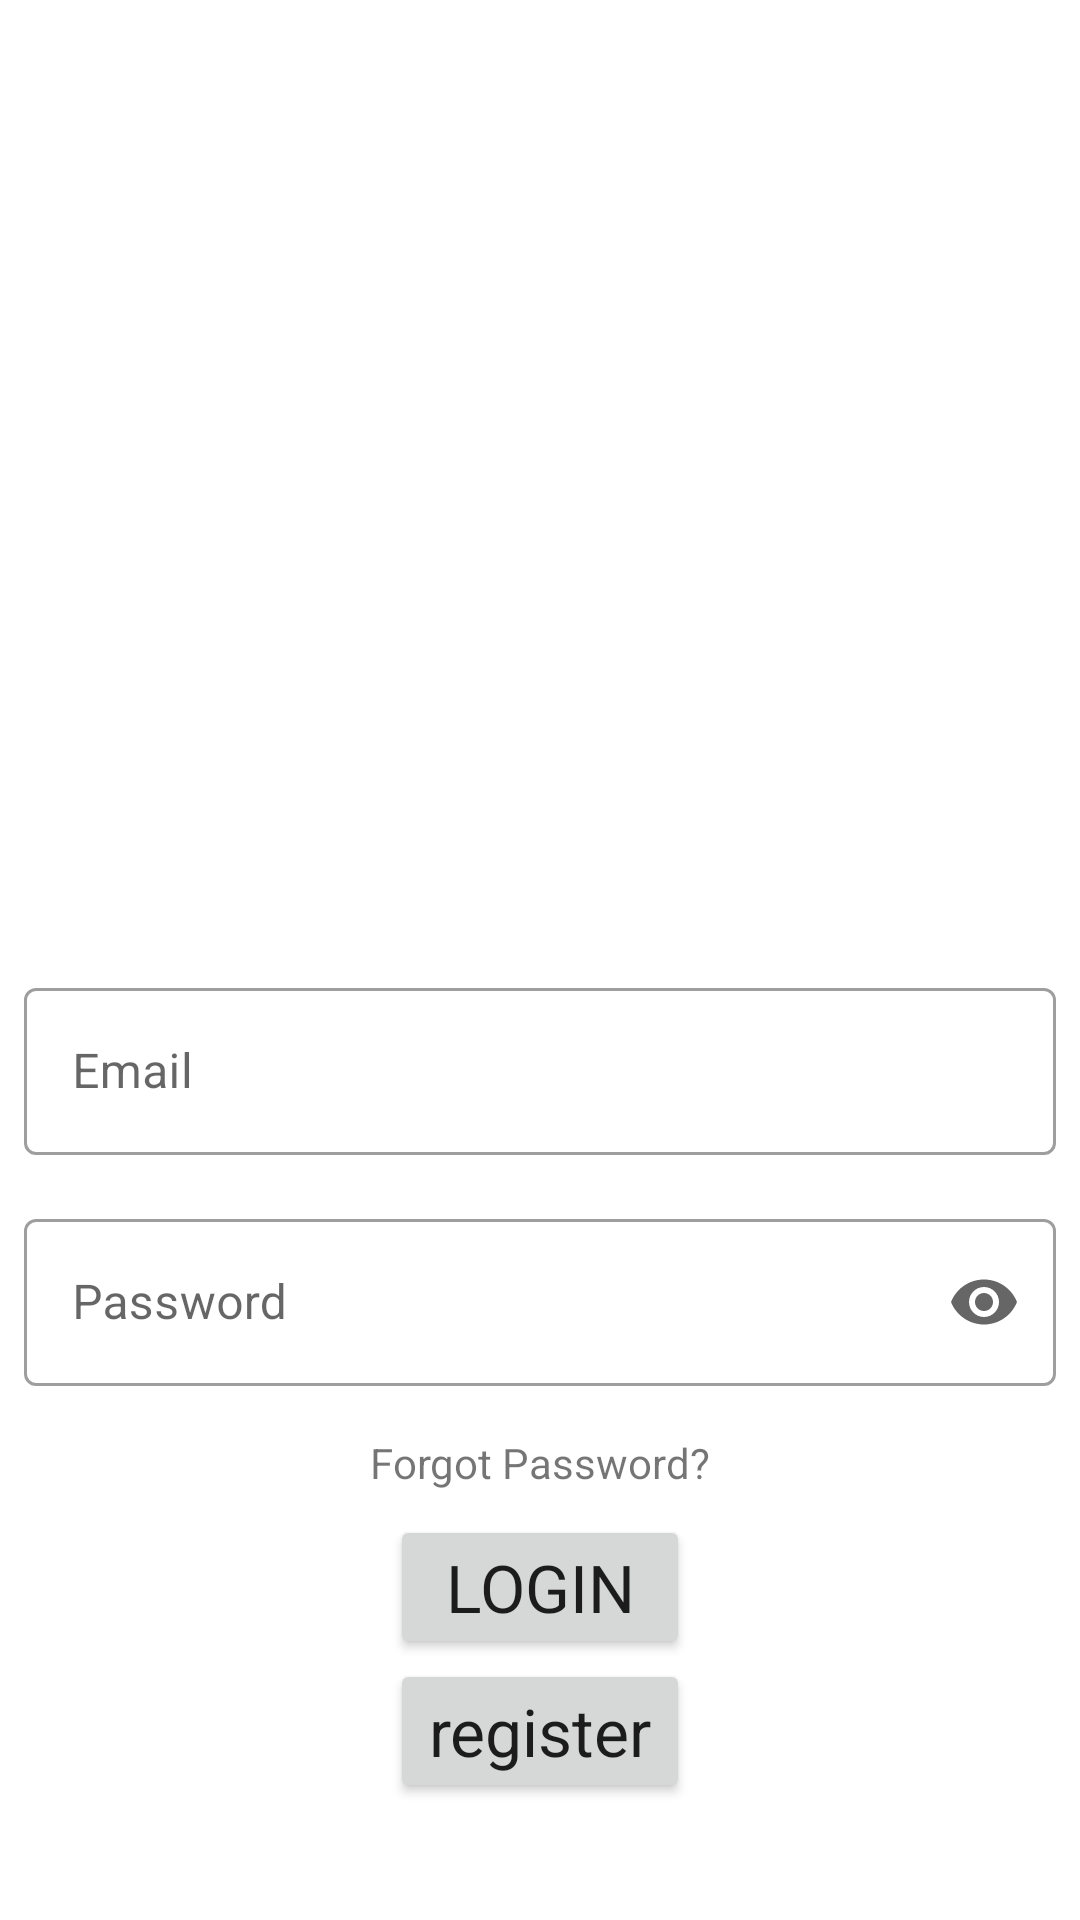

Reconstruct the res/layout file that produces this screen, plus the resources it refers to.
<!-- AndroidManifest.xml: application theme Theme.AndroidSingleActivityArchitecture -->
<!-- res/layout/fragment_login.xml -->
<?xml version="1.0" encoding="utf-8"?>
<layout xmlns:android="http://schemas.android.com/apk/res/android"
    xmlns:app="http://schemas.android.com/apk/res-auto"
    xmlns:tools="http://schemas.android.com/tools">

    <data>

    </data>

    <LinearLayout
        android:layout_width="match_parent"
        android:layout_height="match_parent"
        android:layout_margin="16dp"
        android:orientation="vertical"
        tools:context=".ui.fragments.LoginFragment">

        <ImageView
            android:layout_width="200dp"
            android:layout_height="200dp"
            android:layout_gravity="center"
            android:layout_marginTop="100dp"
            android:layout_marginBottom="16dp"
            android:src="@drawable/ic_sekdes" />

        <com.google.android.material.textfield.TextInputLayout
            style="@style/Widget.MaterialComponents.TextInputLayout.OutlinedBox"
            android:layout_width="match_parent"
            android:layout_height="wrap_content"
            android:layout_margin="8dp"
            android:hint="Email">

            <com.google.android.material.textfield.TextInputEditText
                android:id="@+id/et_email"
                android:layout_width="match_parent"
                android:layout_height="wrap_content"
                android:inputType="textEmailAddress"
                android:maxLines="1" />
        </com.google.android.material.textfield.TextInputLayout>

        <com.google.android.material.textfield.TextInputLayout
            style="@style/Widget.MaterialComponents.TextInputLayout.OutlinedBox"
            android:layout_width="match_parent"
            android:layout_height="wrap_content"
            android:layout_margin="8dp"
            android:hint="Password"
            app:endIconMode="password_toggle">

            <com.google.android.material.textfield.TextInputEditText
                android:id="@+id/et_Password"
                android:layout_width="match_parent"
                android:layout_height="wrap_content"
                android:inputType="textPassword" />
        </com.google.android.material.textfield.TextInputLayout>

        <TextView
            android:layout_width="wrap_content"
            android:layout_height="wrap_content"
            android:layout_gravity="center"
            android:layout_margin="8dp"
            android:id="@+id/forgot_passwd"
            android:text="Forgot Password?" />

        <Button
            android:id="@+id/bt_login"
            android:textAppearance="@style/TextAppearance.AppCompat.Large"
            android:layout_width="100dp"
            android:layout_height="wrap_content"
            android:layout_gravity="center"
            android:padding="8dp"
            android:text="LOGIN" />

        <Button
            android:id="@+id/bt_register"
            android:layout_width="100dp"
            android:layout_height="wrap_content"
            android:layout_gravity="center"
            android:padding="8dp"
            android:text="register"
            android:textAppearance="@style/TextAppearance.AppCompat.Large" />
    </LinearLayout>
</layout>
<!-- resources referenced by this layout -->
<resources>
  <style name="Theme.AndroidSingleActivityArchitecture" parent="Theme.MaterialComponents.DayNight.NoActionBar">
          
          <item name="colorPrimary">@color/purple_500</item>
          <item name="colorPrimaryVariant">@color/purple_700</item>
          <item name="colorOnPrimary">@color/white</item>
          
          <item name="colorSecondary">@color/teal_200</item>
          <item name="colorSecondaryVariant">@color/teal_700</item>
          <item name="colorOnSecondary">@color/black</item>
          
          <item name="android:statusBarColor" tools:targetApi="l">?attr/colorPrimaryVariant</item>
          
      </style>
  <!-- not gathered from this repository: default colours our renderer supplied (Android Studio template values) -->
  <color name="purple_500">#FF6200EE</color>
  <color name="purple_700">#FF3700B3</color>
  <color name="teal_200">#FF03DAC5</color>
  <color name="teal_700">#FF018786</color>
  <color name="black">#FF000000</color>
  <color name="white">#FFFFFFFF</color>
</resources>
